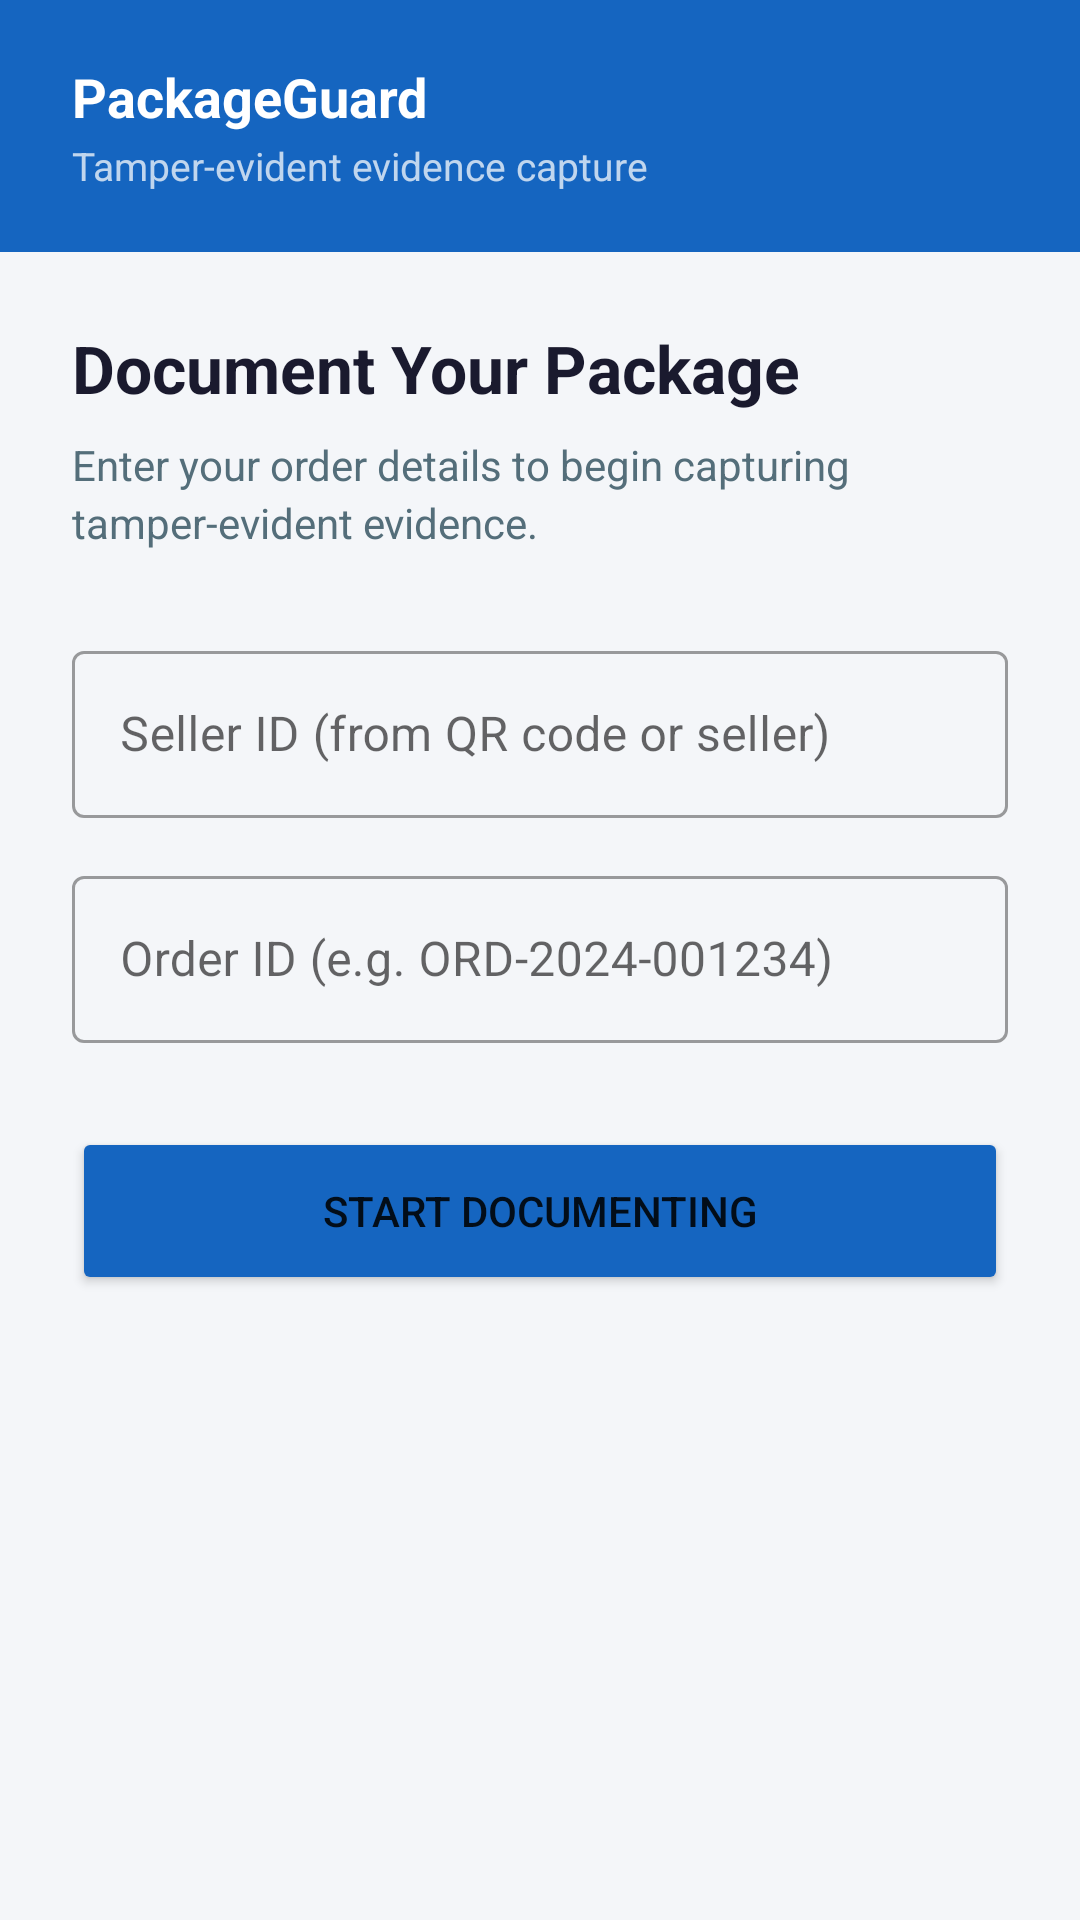

Layout XML and referenced resources for this Android screen:
<!-- AndroidManifest.xml: application theme AppTheme -->
<!-- res/layout/activity_claim_entry.xml -->
<?xml version="1.0" encoding="utf-8"?>
<LinearLayout xmlns:android="http://schemas.android.com/apk/res/android"
    android:layout_width="match_parent"
    android:layout_height="match_parent"
    android:orientation="vertical"
    android:background="@color/bg_screen">

    
    <LinearLayout
        android:layout_width="match_parent"
        android:layout_height="wrap_content"
        android:orientation="vertical"
        android:background="@color/brand_primary"
        android:paddingStart="24dp"
        android:paddingEnd="24dp"
        android:paddingTop="20dp"
        android:paddingBottom="20dp">

        <TextView
            android:layout_width="wrap_content"
            android:layout_height="wrap_content"
            android:text="PackageGuard"
            android:textSize="18sp"
            android:textStyle="bold"
            android:textColor="@color/white" />

        <TextView
            android:layout_width="wrap_content"
            android:layout_height="wrap_content"
            android:text="Tamper-evident evidence capture"
            android:textSize="13sp"
            android:textColor="#BBFFFFFF"
            android:layout_marginTop="2dp" />
    </LinearLayout>

    <ScrollView
        android:layout_width="match_parent"
        android:layout_height="0dp"
        android:layout_weight="1"
        android:fillViewport="true">

        <LinearLayout
            android:layout_width="match_parent"
            android:layout_height="wrap_content"
            android:orientation="vertical"
            android:padding="24dp">

            <TextView
                android:layout_width="wrap_content"
                android:layout_height="wrap_content"
                android:text="Document Your Package"
                android:textSize="22sp"
                android:textStyle="bold"
                android:textColor="@color/text_primary"
                android:layout_marginBottom="8dp" />

            <TextView
                android:layout_width="wrap_content"
                android:layout_height="wrap_content"
                android:text="Enter your order details to begin capturing tamper-evident evidence."
                android:textSize="14sp"
                android:textColor="@color/text_secondary"
                android:lineSpacingExtra="3dp"
                android:layout_marginBottom="28dp" />

            <com.google.android.material.textfield.TextInputLayout
                android:layout_width="match_parent"
                android:layout_height="wrap_content"
                android:hint="Seller ID (from QR code or seller)"
                style="@style/Widget.MaterialComponents.TextInputLayout.OutlinedBox"
                android:layout_marginBottom="14dp">

                <com.google.android.material.textfield.TextInputEditText
                    android:id="@+id/editSellerId"
                    android:layout_width="match_parent"
                    android:layout_height="wrap_content"
                    android:inputType="text"
                    android:imeOptions="actionNext" />
            </com.google.android.material.textfield.TextInputLayout>

            <com.google.android.material.textfield.TextInputLayout
                android:layout_width="match_parent"
                android:layout_height="wrap_content"
                android:hint="Order ID (e.g. ORD-2024-001234)"
                style="@style/Widget.MaterialComponents.TextInputLayout.OutlinedBox"
                android:layout_marginBottom="28dp">

                <com.google.android.material.textfield.TextInputEditText
                    android:id="@+id/editOrderId"
                    android:layout_width="match_parent"
                    android:layout_height="wrap_content"
                    android:inputType="text"
                    android:imeOptions="actionDone" />
            </com.google.android.material.textfield.TextInputLayout>

            <Button
                android:id="@+id/buttonStartClaim"
                android:layout_width="match_parent"
                android:layout_height="56dp"
                android:text="Start Documenting"
                android:backgroundTint="@color/brand_primary"
                android:layout_marginBottom="12dp" />

            <ProgressBar
                android:id="@+id/progressBarClaim"
                android:layout_width="wrap_content"
                android:layout_height="wrap_content"
                android:layout_gravity="center"
                android:visibility="gone"
                android:layout_marginTop="8dp" />

            <TextView
                android:id="@+id/textClaimStatus"
                android:layout_width="match_parent"
                android:layout_height="wrap_content"
                android:text=""
                android:textSize="14sp"
                android:textColor="@color/status_failed"
                android:layout_marginTop="8dp"
                android:gravity="center" />

        </LinearLayout>
    </ScrollView>
</LinearLayout>
<!-- resources referenced by this layout -->
<resources>
  <color name="bg_screen">#F4F6F9</color>
  <color name="brand_primary">#1565C0</color>
  <color name="status_failed">#B71C1C</color>
  <color name="text_primary">#1A1A2E</color>
  <color name="text_secondary">#546E7A</color>
  <color name="white">#FFFFFFFF</color>
  <style name="AppTheme" parent="Theme.MaterialComponents.Light.NoActionBar">
          <item name="colorPrimary">@color/brand_primary</item>
          <item name="colorPrimaryVariant">@color/brand_primary_dark</item>
          <item name="colorOnPrimary">@color/white</item>
          <item name="colorSecondary">@color/brand_secondary</item>
          <item name="colorOnSecondary">@color/white</item>
          <item name="android:windowBackground">@color/bg_screen</item>
          <item name="android:statusBarColor">@color/brand_primary_dark</item>
      </style>
  <color name="brand_primary_dark">#003c8f</color>
  <color name="brand_secondary">#00838F</color>
</resources>
